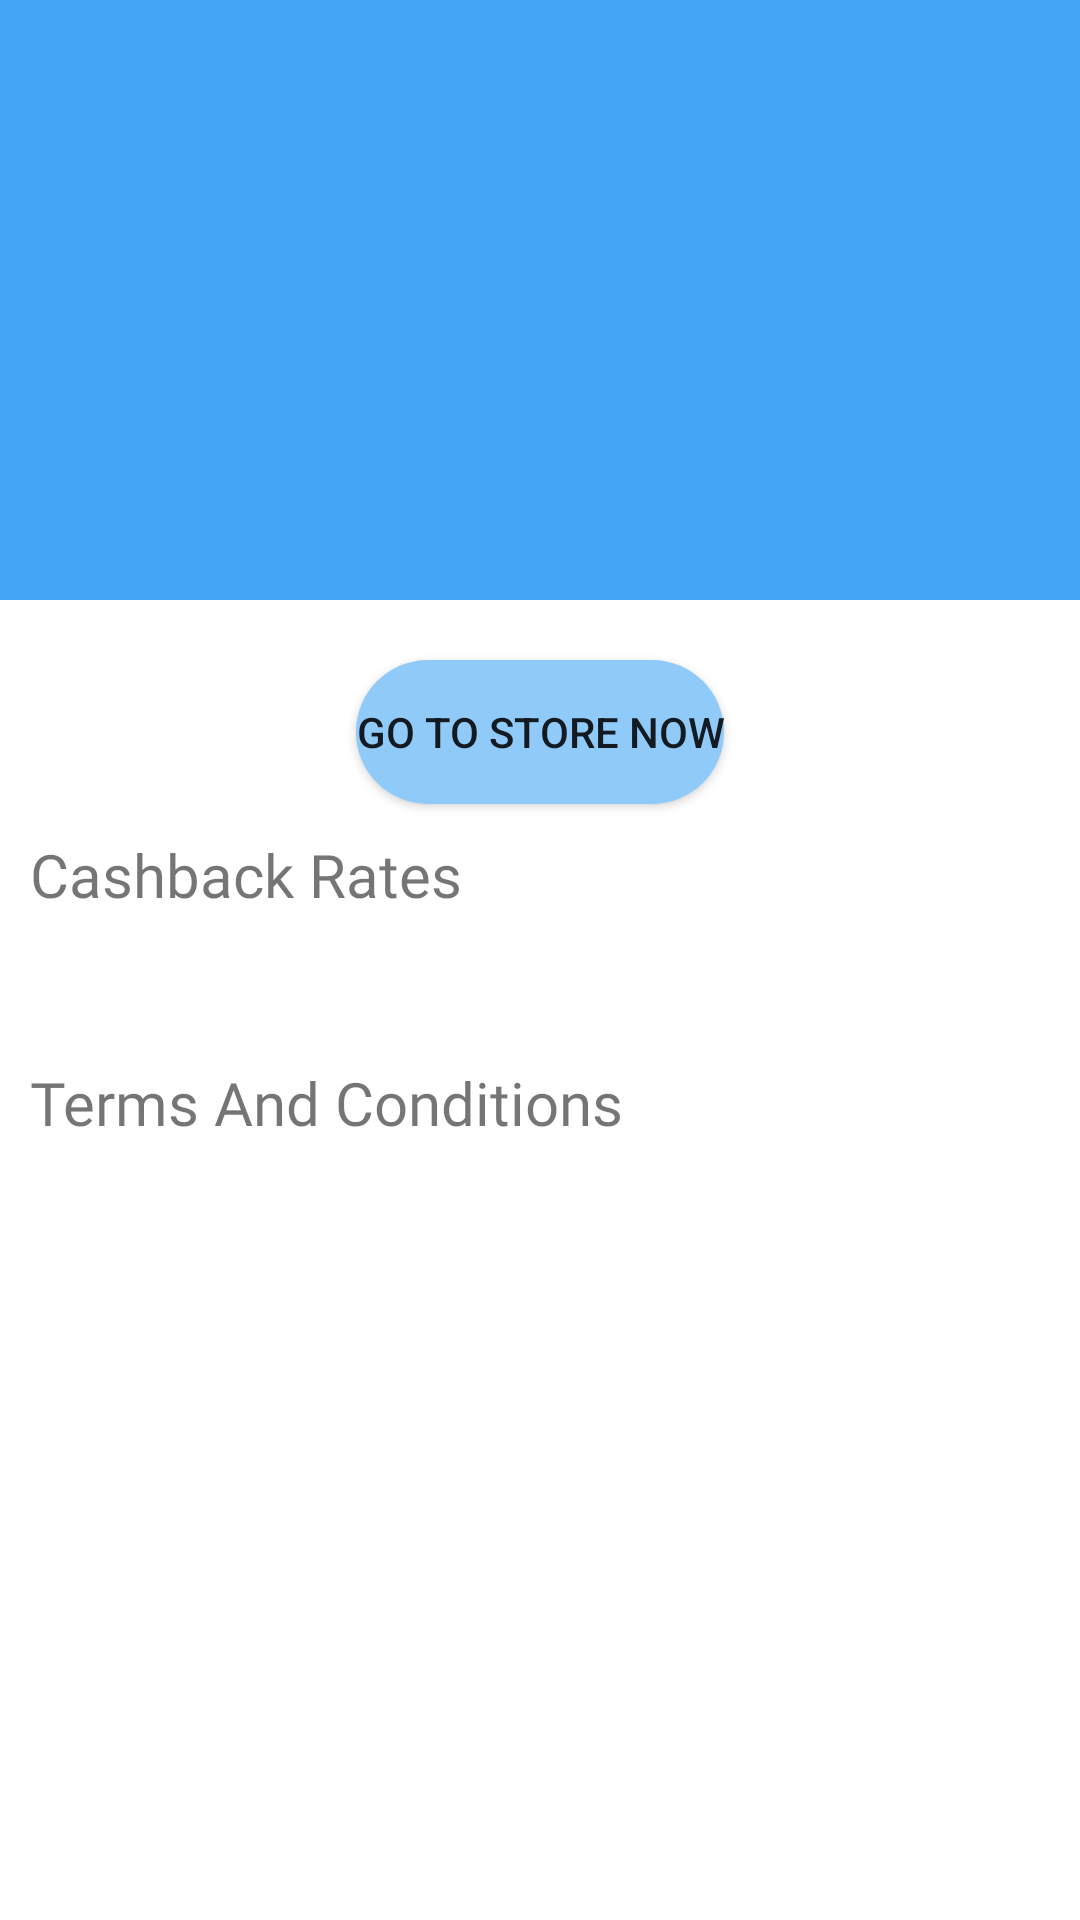

Here is an Android app screen rendered from its layout file. Give the layout XML and the strings, colors and styles it references.
<!-- AndroidManifest.xml: application theme Theme.Tobenamed -->
<!-- res/layout/store_details_page.xml -->
<?xml version="1.0" encoding="utf-8"?>
<androidx.coordinatorlayout.widget.CoordinatorLayout xmlns:android="http://schemas.android.com/apk/res/android"
    xmlns:app="http://schemas.android.com/apk/res-auto"
    xmlns:tools="http://schemas.android.com/tools"
    android:layout_width="match_parent"
    android:layout_height="match_parent"
    tools:context=".storeDetailsPage">

    <com.google.android.material.appbar.AppBarLayout
        android:fitsSystemWindows="true"
        android:id="@+id/appBar"
        android:layout_width="match_parent"
        android:layout_height="200dp">


        <com.google.android.material.appbar.CollapsingToolbarLayout
            android:fitsSystemWindows="true"
            app:contentScrim="@color/colorPrimary"
            app:expandedTitleTextAppearance="@style/expanderBarTextStyle"
            app:layout_scrollFlags="snap|scroll|exitUntilCollapsed"
            android:id="@+id/collapsingToolbar"
            android:layout_width="match_parent"
            android:layout_height="match_parent">


            <ImageView
                android:layout_width="match_parent"
                android:layout_height="200dp"
                android:id="@+id/storeDetailImage"
                android:scaleType="centerCrop"
                app:layout_collapseMode="parallax"
                />

            <androidx.appcompat.widget.Toolbar
                android:layout_width="match_parent"
                android:layout_height="?attr/actionBarSize"
                android:id="@+id/storeDetailsToolbar"
                />


        </com.google.android.material.appbar.CollapsingToolbarLayout>


    </com.google.android.material.appbar.AppBarLayout>

    <androidx.core.widget.NestedScrollView
        app:layout_behavior="com.google.android.material.appbar.AppBarLayout$ScrollingViewBehavior"
        android:layout_width="match_parent"
        android:layout_height="match_parent">

        <androidx.constraintlayout.widget.ConstraintLayout
            android:layout_width="match_parent"
            android:layout_height="match_parent">

            <Button
                android:id="@+id/goToButton"
                android:layout_width="wrap_content"
                android:layout_height="wrap_content"
                android:layout_margin="20dp"
                android:background="@drawable/searchbackground"
                android:text="Go To Store Now"
                app:layout_constraintEnd_toEndOf="parent"
                app:layout_constraintStart_toStartOf="parent"
                app:layout_constraintTop_toTopOf="parent" />

            <TextView
                android:id="@+id/textView8"
                android:layout_width="match_parent"
                android:layout_height="wrap_content"
                android:layout_margin="10dp"
                android:fontFamily="@font/dm_sans_bold"
                android:text="Cashback Rates"
                android:textSize="20sp"
                app:layout_constraintEnd_toEndOf="parent"
                app:layout_constraintStart_toStartOf="parent"
                app:layout_constraintTop_toBottomOf="@+id/goToButton" />

            <TextView
                android:id="@+id/cashbackRatesText"
                android:layout_width="match_parent"
                android:layout_height="wrap_content"
                android:layout_margin="10dp"
                android:fontFamily="@font/dm_sans"
                app:layout_constraintEnd_toEndOf="parent"
                app:layout_constraintStart_toStartOf="parent"
                app:layout_constraintTop_toBottomOf="@+id/textView8" />

            <TextView
                android:id="@+id/textTerms"
                android:layout_width="match_parent"
                android:layout_height="wrap_content"
                android:layout_marginTop="20dp"
                android:layout_marginStart="10dp"
                android:layout_marginEnd="10dp"
                android:fontFamily="@font/dm_sans_bold"
                android:text="Terms And Conditions"
                android:textSize="20sp"
                app:layout_constraintTop_toBottomOf="@+id/cashbackRatesText" />

            <TextView
                android:id="@+id/TermsConditionsText"
                android:layout_width="match_parent"
                android:layout_height="wrap_content"
                android:layout_margin="10dp"
                app:layout_constraintEnd_toEndOf="parent"
                app:layout_constraintStart_toStartOf="parent"
                android:fontFamily="@font/dm_sans"
                app:layout_constraintTop_toBottomOf="@+id/textTerms" />


        </androidx.constraintlayout.widget.ConstraintLayout>

    </androidx.core.widget.NestedScrollView>


</androidx.coordinatorlayout.widget.CoordinatorLayout>
<!-- resources referenced by this layout -->
<resources>
  <color name="colorPrimary">#42a5f5</color>
  <!-- drawable searchbackground (drawable) -->
  <?xml version="1.0" encoding="utf-8"?>
  <shape android:shape="rectangle" xmlns:android="http://schemas.android.com/apk/res/android">
  
  
      <solid android:color="#90caf9"/>
      <corners android:radius="140dp"/>
  
  </shape>
  <style name="expanderBarTextStyle" parent="AppTheme">
  
          <item name="android:textSize">0sp</item>
          <item name="android:textColor">@android:color/transparent</item>
  
      </style>
  <style name="Theme.Tobenamed" parent="Theme.MaterialComponents.Light.NoActionBar">
          
          <item name="colorPrimary">@color/colorPrimary</item>
          <item name="colorPrimaryVariant">@color/design_default_color_primary_variant</item>
          <item name="colorOnPrimary">@color/whiteTextColor</item>
          
          <item name="colorSecondary">@color/design_default_color_secondary</item>
          <item name="colorSecondaryVariant">@color/design_default_color_secondary_variant</item>
          <item name="colorOnSecondary">#000000</item>
          
          <item name="android:statusBarColor" tools:targetApi="l">?attr/colorPrimaryVariant</item>
          
      </style>
  <style name="AppTheme" parent="Theme.AppCompat.Light.NoActionBar">
          <item name="colorPrimary">@color/colorPrimary</item>
          <item name="colorPrimaryDark">@color/colorPrimaryDark</item>
          <item name="colorAccent">@color/colorAccent</item>
      </style>
  <color name="whiteTextColor">#fff</color>
  <color name="colorPrimaryDark">#000</color>
  <color name="colorAccent">#42a5f5</color>
</resources>
